Run: headless pygame with SDL's dummy video driver; simulated clock (each Clock.tick advances the game by its frame time, no real sleeping); random seed 0; keys injected as events and as key.get_pressed() state; no mouse input.
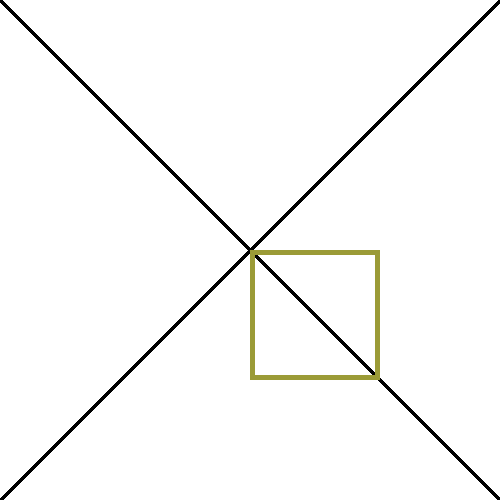
Frame 1 of 4 · flips 1–60 · no input
Frame 2 of 4 · flips 61–180 · tapped SPACE, RETURN · held RIGHT (→), D · screen unchanged from frame 1, image omitted
Frame 3 of 4 · flips 181–300 · held DOWN (↓), S · screen unchanged from frame 2, image omitted
Frame 4 of 4 · flips 301–420 · held LEFT (←), A, UP (↑), W · screen unchanged from frame 3, image omitted

The pygame program that drew these frames:

import pygame
import random
pygame.init()

#화면크기 설정
screen_width = 500
screen_height = 500
screen = pygame.display.set_mode((screen_width, screen_height))

#화면 타이틀 (제목창)
pygame.display.set_caption("정시우 스파이더맨")

#FPS
clock = pygame.time.Clock()

#이벤트 루프 - 종료까지 대기
r = 20
running = True
while running:
    for event in pygame.event.get():
        if event.type == pygame.QUIT:
            running = False

    #배경색 설정
    screen.fill((255, 255, 255))

    #직선그리기
    pygame.draw.line(screen, (0, 0, 0), (0, 0), (screen_width, screen_height), 5)
    pygame.draw.line(screen, (0, 0, 0), (0, screen_height), (screen_width, 0), 5)

    #measure = screen_width / 10

    #for i in range(10):
        #pygame.draw.line(screen, (0, 0, 0), (0, i*measure), (screen_height, i*measure), 2)
        #pygame.draw.line(screen, (0, 0, 0), (i*measure, 0), (i*measure, screen_width), 2)

    #pygame.draw.circle(screen, (0, 255, 100), (screen_width / 2, screen_height / 2), 100)
    
    #pygame.draw.circle(screen, (random.randint(0, 255), random.randint(0, 255), random.randint(0, 255)), (screen_width / 2, screen_height / 2), r, 5)
    #r += 10
    #if r > 250:
        #r = 20

    #pygame.draw.rect(screen, (55, 55, 255), (screen_width / 2, screen_height / 2, 100, 100))
    pygame.draw.rect(screen, (155, 155, 55), (screen_width / 2, screen_height / 2, r, r), 5)
    r += 10
    if r > 250:
        r = 20



    pygame.display.update()

#종료처리
pygame.quit()
